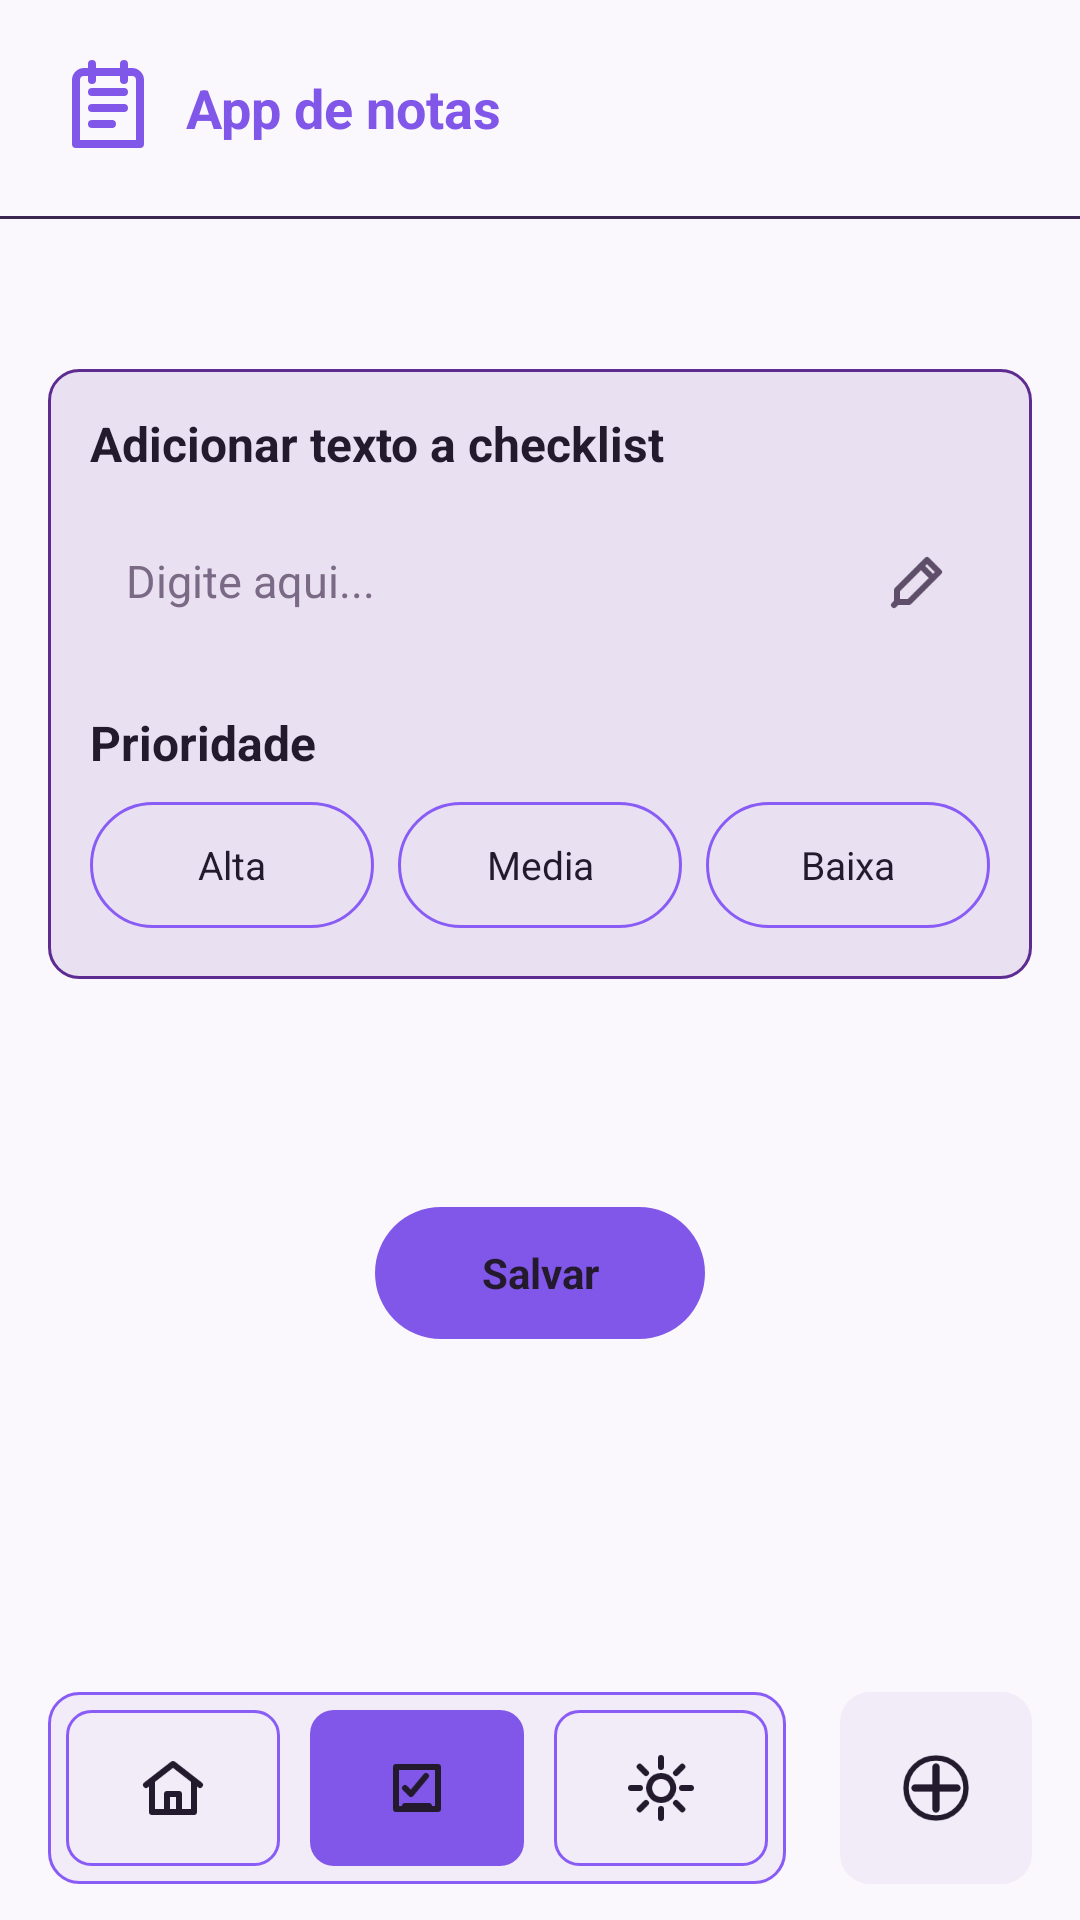

This screen was rendered from an Android layout file. Write that file and the resources it references.
<!-- AndroidManifest.xml: application theme Theme.AppListas -->
<!-- res/layout/activity_add_edit_checklist.xml -->
<?xml version="1.0" encoding="utf-8"?>
<androidx.constraintlayout.widget.ConstraintLayout xmlns:android="http://schemas.android.com/apk/res/android"
    xmlns:app="http://schemas.android.com/apk/res-auto"
    xmlns:tools="http://schemas.android.com/tools"
    android:id="@+id/addEditChecklistRoot"
    android:layout_width="match_parent"
    android:layout_height="match_parent"
    android:background="@color/notes_background"
    tools:context=".AddEditChecklistActivity">

    <LinearLayout
        android:id="@+id/headerContainer"
        android:layout_width="0dp"
        android:layout_height="72dp"
        android:gravity="center_vertical"
        android:orientation="horizontal"
        android:paddingStart="20dp"
        android:paddingEnd="20dp"
        app:layout_constraintEnd_toEndOf="parent"
        app:layout_constraintStart_toStartOf="parent"
        app:layout_constraintTop_toTopOf="parent">

        <ImageView
            android:layout_width="32dp"
            android:layout_height="32dp"
            android:contentDescription="@string/app_name"
            android:src="@drawable/ic_note"
            app:tint="@color/notes_primary" />

        <TextView
            android:layout_width="wrap_content"
            android:layout_height="wrap_content"
            android:layout_marginStart="10dp"
            android:text="App de notas"
            android:textColor="@color/notes_primary"
            android:textSize="18sp"
            android:textStyle="bold" />
    </LinearLayout>

    <View
        android:id="@+id/headerDivider"
        android:layout_width="0dp"
        android:layout_height="1dp"
        android:background="#3A2553"
        app:layout_constraintEnd_toEndOf="parent"
        app:layout_constraintStart_toStartOf="parent"
        app:layout_constraintTop_toBottomOf="@id/headerContainer" />

    <TextView
        android:id="@+id/screenTitle"
        android:layout_width="0dp"
        android:layout_height="50dp"
        android:gravity="center_vertical"
        android:paddingStart="16dp"
        android:paddingEnd="16dp"
        android:textColor="@color/notes_text"
        android:textSize="16sp"
        android:textStyle="bold"
        app:layout_constraintEnd_toEndOf="parent"
        app:layout_constraintStart_toStartOf="parent"
        app:layout_constraintTop_toBottomOf="@id/headerDivider" />

    <LinearLayout
        android:id="@+id/formCard"
        android:layout_width="0dp"
        android:layout_height="wrap_content"
        android:layout_marginStart="16dp"
        android:layout_marginEnd="16dp"
        android:background="@drawable/bg_note_card"
        android:orientation="vertical"
        android:padding="14dp"
        app:layout_constraintEnd_toEndOf="parent"
        app:layout_constraintStart_toStartOf="parent"
        app:layout_constraintTop_toBottomOf="@id/screenTitle">

        <TextView
            android:layout_width="match_parent"
            android:layout_height="wrap_content"
            android:text="Adicionar texto a checklist"
            android:textColor="@color/notes_text"
            android:textSize="16sp"
            android:textStyle="bold" />

        <FrameLayout
            android:layout_width="match_parent"
            android:layout_height="50dp"
            android:layout_marginTop="10dp"
            android:background="@drawable/bg_text_input">

            <EditText
                android:id="@+id/checklistTitleInput"
                android:layout_width="match_parent"
                android:layout_height="match_parent"
                android:background="@android:color/transparent"
                android:hint="Digite aqui..."
                android:imeOptions="actionDone"
                android:inputType="textCapSentences"
                android:maxLines="1"
                android:paddingStart="12dp"
                android:paddingEnd="48dp"
                android:textColor="@color/notes_text"
                android:textColorHint="@color/notes_text_disabled"
                android:textSize="15sp" />

            <ImageView
                android:layout_width="24dp"
                android:layout_height="24dp"
                android:layout_gravity="center_vertical|end"
                android:layout_marginEnd="12dp"
                android:contentDescription="Editar texto"
                android:src="@drawable/ic_edit"
                app:tint="@color/notes_text_muted" />
        </FrameLayout>

        <TextView
            android:layout_width="match_parent"
            android:layout_height="wrap_content"
            android:layout_marginTop="18dp"
            android:text="Prioridade"
            android:textColor="@color/notes_text"
            android:textSize="16sp"
            android:textStyle="bold" />

        <LinearLayout
            android:layout_width="match_parent"
            android:layout_height="48dp"
            android:layout_marginTop="6dp"
            android:gravity="center_vertical"
            android:orientation="horizontal">

            <TextView
                android:id="@+id/priorityHigh"
                style="@style/NoteFilterButton"
                android:layout_width="0dp"
                android:layout_weight="1"
                android:text="Alta" />

            <TextView
                android:id="@+id/priorityMedium"
                style="@style/NoteFilterButton"
                android:layout_width="0dp"
                android:layout_marginStart="8dp"
                android:layout_weight="1"
                android:text="Media" />

            <TextView
                android:id="@+id/priorityLow"
                style="@style/NoteFilterButton"
                android:layout_width="0dp"
                android:layout_marginStart="8dp"
                android:layout_weight="1"
                android:text="Baixa" />
        </LinearLayout>
    </LinearLayout>

    <TextView
        android:id="@+id/saveChecklistButton"
        android:layout_width="110dp"
        android:layout_height="44dp"
        android:layout_marginTop="76dp"
        android:background="@drawable/bg_filter_selected"
        android:clickable="true"
        android:focusable="true"
        android:foreground="?attr/selectableItemBackground"
        android:gravity="center"
        android:text="Salvar"
        android:textColor="@color/notes_text"
        android:textSize="14sp"
        android:textStyle="bold"
        app:layout_constraintEnd_toEndOf="parent"
        app:layout_constraintStart_toStartOf="parent"
        app:layout_constraintTop_toBottomOf="@id/formCard" />

    <LinearLayout
        android:id="@+id/bottomArea"
        android:layout_width="0dp"
        android:layout_height="88dp"
        android:gravity="center"
        android:orientation="horizontal"
        android:paddingStart="16dp"
        android:paddingEnd="16dp"
        app:layout_constraintBottom_toBottomOf="parent"
        app:layout_constraintEnd_toEndOf="parent"
        app:layout_constraintStart_toStartOf="parent">

        <LinearLayout
            android:id="@+id/bottomNavigation"
            android:layout_width="0dp"
            android:layout_height="64dp"
            android:layout_weight="1"
            android:background="@drawable/bg_bottom_bar"
            android:gravity="center"
            android:orientation="horizontal"
            android:padding="6dp">

            <ImageButton
                android:id="@+id/navHome"
                style="@style/BottomNavButton"
                android:contentDescription="Tela inicial"
                android:src="@drawable/ic_home" />

            <ImageButton
                android:id="@+id/navChecklist"
                style="@style/BottomNavButton"
                android:layout_marginStart="10dp"
                android:background="@drawable/bg_nav_selected"
                android:contentDescription="Checklists"
                android:src="@drawable/ic_checklist" />

            <ImageButton
                android:id="@+id/navSettings"
                style="@style/BottomNavButton"
                android:layout_marginStart="10dp"
                android:contentDescription="Configuracoes"
                android:src="@drawable/ic_settings" />
        </LinearLayout>

        <ImageButton
            android:id="@+id/addChecklistButton"
            android:layout_width="64dp"
            android:layout_height="64dp"
            android:layout_marginStart="18dp"
            android:background="@drawable/bg_add_button"
            android:contentDescription="Adicionar checklist"
            android:padding="17dp"
            android:src="@drawable/ic_add"
            app:tint="@color/notes_text" />
    </LinearLayout>
</androidx.constraintlayout.widget.ConstraintLayout>
<!-- resources referenced by this layout -->
<resources>
  <color name="notes_background">#FAF7FD</color>
  <color name="notes_primary">#8057E8</color>
  <color name="notes_text">#241A2D</color>
  <color name="notes_text_disabled">#7B6A85</color>
  <color name="notes_text_muted">#5E4E69</color>
  <!-- drawable bg_add_button (drawable) -->
  <?xml version="1.0" encoding="utf-8"?>
  <shape xmlns:android="http://schemas.android.com/apk/res/android">
      <solid android:color="@color/notes_surface_dark" />
      <corners android:radius="10dp" />
  </shape>
  <!-- drawable bg_bottom_bar (drawable) -->
  <?xml version="1.0" encoding="utf-8"?>
  <shape xmlns:android="http://schemas.android.com/apk/res/android">
      <solid android:color="@color/notes_surface_dark" />
      <stroke
          android:width="1dp"
          android:color="@color/notes_stroke" />
      <corners android:radius="10dp" />
  </shape>
  <!-- drawable bg_filter_selected (drawable) -->
  <?xml version="1.0" encoding="utf-8"?>
  <shape xmlns:android="http://schemas.android.com/apk/res/android">
      <solid android:color="@color/notes_primary" />
      <corners android:radius="22dp" />
  </shape>
  <!-- drawable bg_nav_selected (drawable) -->
  <?xml version="1.0" encoding="utf-8"?>
  <shape xmlns:android="http://schemas.android.com/apk/res/android">
      <solid android:color="@color/notes_primary" />
      <corners android:radius="8dp" />
  </shape>
  <!-- drawable bg_note_card (drawable) -->
  <?xml version="1.0" encoding="utf-8"?>
  <shape xmlns:android="http://schemas.android.com/apk/res/android">
      <solid android:color="@color/notes_surface" />
      <stroke
          android:width="1dp"
          android:color="#5E2C91" />
      <corners android:radius="10dp" />
  </shape>
  <!-- drawable bg_text_input (drawable) -->
  <?xml version="1.0" encoding="utf-8"?>
  <shape xmlns:android="http://schemas.android.com/apk/res/android">
      <solid android:color="@color/notes_surface" />
      <corners android:radius="10dp" />
  </shape>
  <string name="app_name">app listas</string>
  <style name="BottomNavButton">
          <item name="android:layout_width">0dp</item>
          <item name="android:layout_height">52dp</item>
          <item name="android:layout_weight">1</item>
          <item name="android:background">@drawable/bg_nav_outline</item>
          <item name="android:padding">14dp</item>
          <item name="tint">@color/notes_text</item>
      </style>
  <style name="NoteFilterButton">
          <item name="android:layout_width">82dp</item>
          <item name="android:layout_height">42dp</item>
          <item name="android:background">@drawable/bg_filter_outline</item>
          <item name="android:clickable">true</item>
          <item name="android:focusable">true</item>
          <item name="android:gravity">center</item>
          <item name="android:textColor">@color/notes_text</item>
          <item name="android:textSize">13sp</item>
      </style>
  <style name="Theme.AppListas" parent="Base.Theme.AppListas" />
  <color name="notes_surface_dark">#F2ECF8</color>
  <color name="notes_stroke">#8A5CF6</color>
  <color name="notes_surface">#E9E0F1</color>
  <!-- drawable bg_nav_outline (drawable) -->
  <?xml version="1.0" encoding="utf-8"?>
  <shape xmlns:android="http://schemas.android.com/apk/res/android">
      <solid android:color="@android:color/transparent" />
      <stroke
          android:width="1dp"
          android:color="@color/notes_stroke" />
      <corners android:radius="8dp" />
  </shape>
  <!-- drawable bg_filter_outline (drawable) -->
  <?xml version="1.0" encoding="utf-8"?>
  <shape xmlns:android="http://schemas.android.com/apk/res/android">
      <solid android:color="@android:color/transparent" />
      <stroke
          android:width="1dp"
          android:color="@color/notes_stroke" />
      <corners android:radius="22dp" />
  </shape>
  <style name="Base.Theme.AppListas" parent="Theme.Material3.DayNight.NoActionBar">
          
          
      </style>
</resources>
